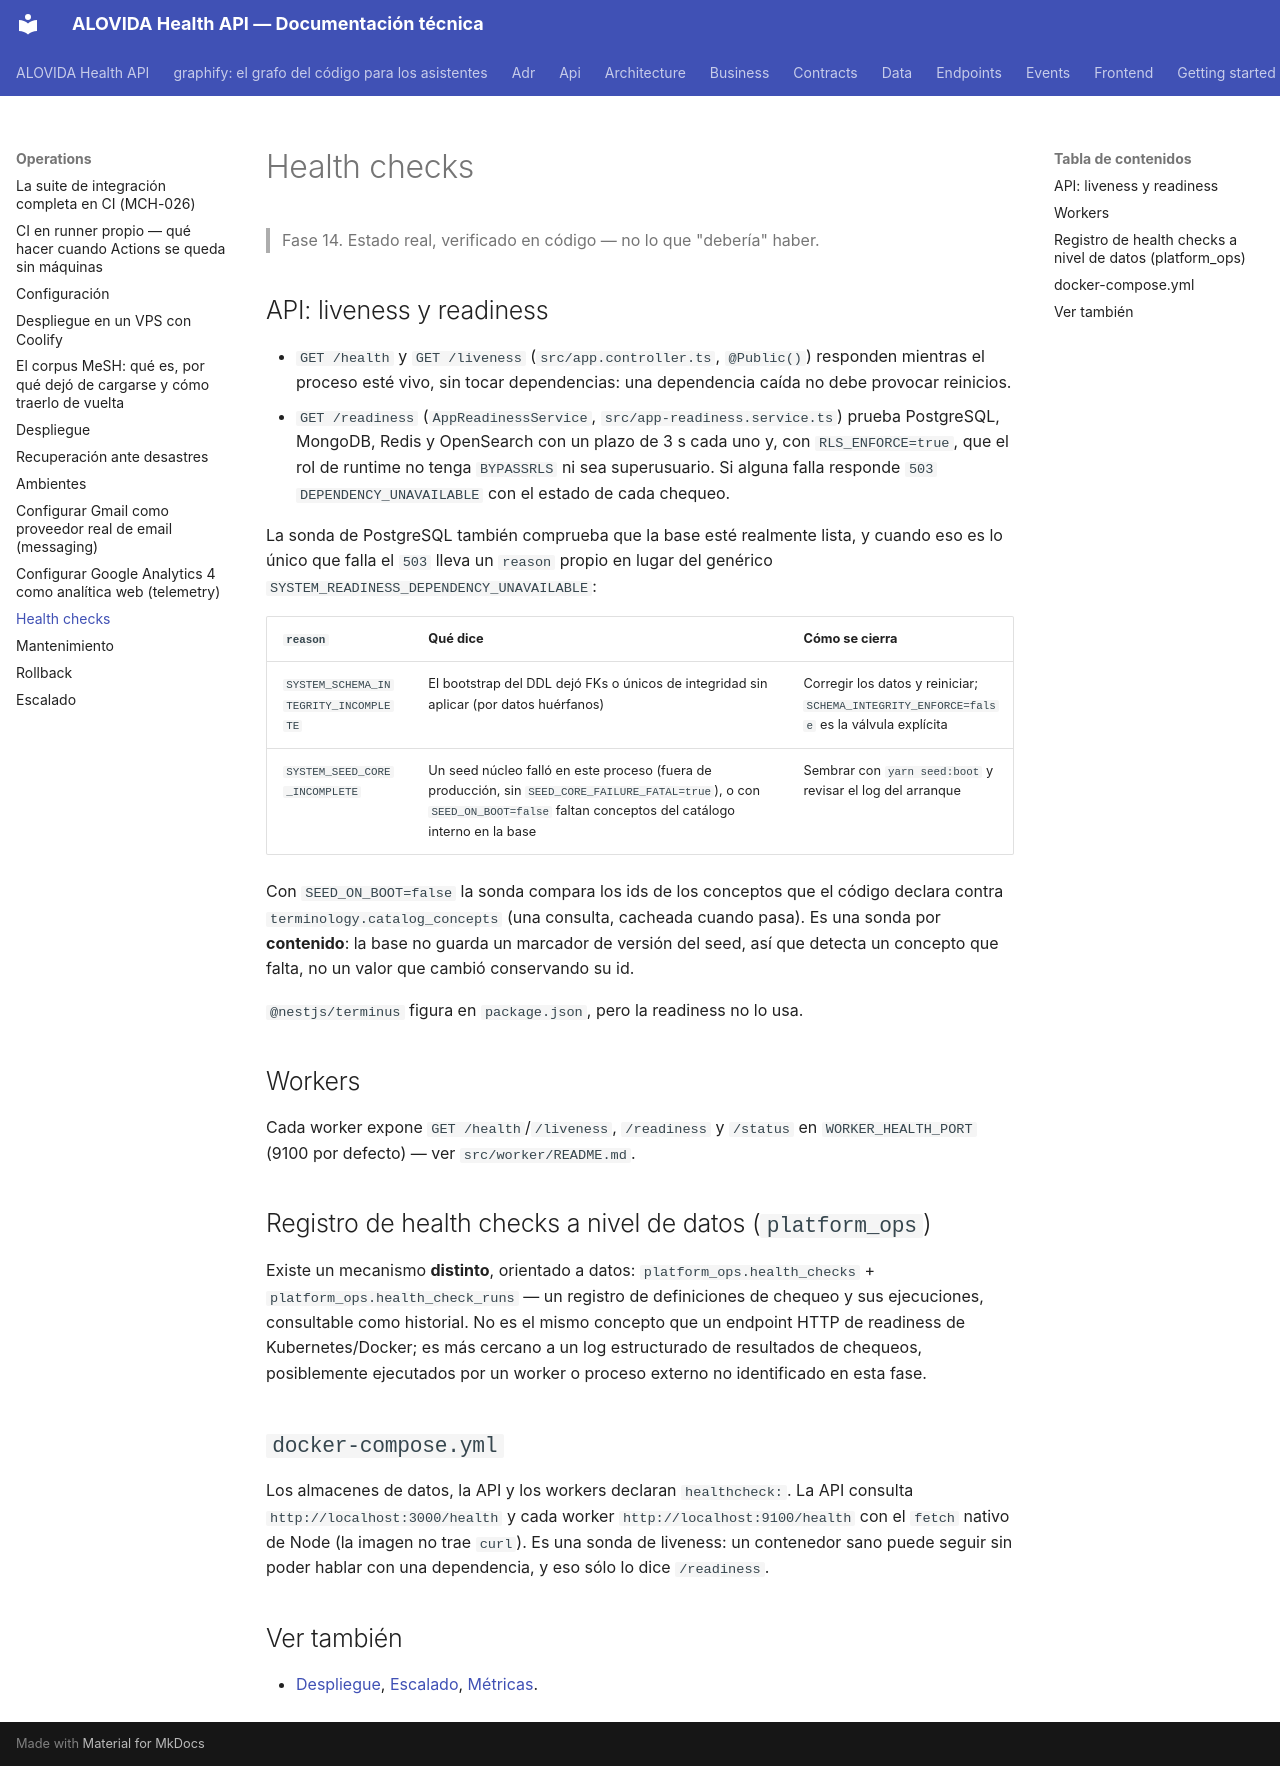

repository: mdavila-2001/mantra-core-health-api · page: operations/health-checks/index.html · generator: mkdocs

# Health checks

> Fase 14. Estado real, verificado en código — no lo que "debería" haber.

## API: liveness y readiness

- `GET /health` y `GET /liveness` (`src/app.controller.ts`, `@Public()`) responden mientras el
  proceso esté vivo, sin tocar dependencias: una dependencia caída no debe provocar reinicios.
- `GET /readiness` (`AppReadinessService`, `src/app-readiness.service.ts`) prueba PostgreSQL,
  MongoDB, Redis y OpenSearch con un plazo de 3 s cada uno y, con `RLS_ENFORCE=true`, que el rol de
  runtime no tenga `BYPASSRLS` ni sea superusuario. Si alguna falla responde `503`
  `DEPENDENCY_UNAVAILABLE` con el estado de cada chequeo.

La sonda de PostgreSQL también comprueba que la base esté realmente lista, y cuando eso es lo único
que falla el `503` lleva un `reason` propio en lugar del genérico
`SYSTEM_READINESS_DEPENDENCY_UNAVAILABLE`:

| `reason` | Qué dice | Cómo se cierra |
|---|---|---|
| `SYSTEM_SCHEMA_INTEGRITY_INCOMPLETE` | El bootstrap del DDL dejó FKs o únicos de integridad sin aplicar (por datos huérfanos) | Corregir los datos y reiniciar; `SCHEMA_INTEGRITY_ENFORCE=false` es la válvula explícita |
| `SYSTEM_SEED_CORE_INCOMPLETE` | Un seed núcleo falló en este proceso (fuera de producción, sin `SEED_CORE_FAILURE_FATAL=true`), o con `SEED_ON_BOOT=false` faltan conceptos del catálogo interno en la base | Sembrar con `yarn seed:boot` y revisar el log del arranque |

Con `SEED_ON_BOOT=false` la sonda compara los ids de los conceptos que el código declara contra
`terminology.catalog_concepts` (una consulta, cacheada cuando pasa). Es una sonda por **contenido**:
la base no guarda un marcador de versión del seed, así que detecta un concepto que falta, no un valor
que cambió conservando su id.

`@nestjs/terminus` figura en `package.json`, pero la readiness no lo usa.

## Workers

Cada worker expone `GET /health`/`/liveness`, `/readiness` y `/status` en `WORKER_HEALTH_PORT`
(9100 por defecto) — ver `src/worker/README.md`.

## Registro de health checks a nivel de datos (`platform_ops`)

Existe un mecanismo **distinto**, orientado a datos: `platform_ops.health_checks` +
`platform_ops.health_check_runs` — un registro de definiciones de chequeo y sus ejecuciones,
consultable como historial. No es el mismo concepto que un endpoint HTTP de readiness de
Kubernetes/Docker; es más cercano a un log estructurado de resultados de chequeos, posiblemente
ejecutados por un worker o proceso externo no identificado en esta fase.

## `docker-compose.yml`

Los almacenes de datos, la API y los workers declaran `healthcheck:`. La API consulta
`http://localhost:3000/health` y cada worker `http://localhost:9100/health` con el `fetch` nativo
de Node (la imagen no trae `curl`). Es una sonda de liveness: un contenedor sano puede seguir sin
poder hablar con una dependencia, y eso sólo lo dice `/readiness`.

## Ver también

- [Despliegue](deployment.md), [Escalado](scaling.md), [Métricas](../observability/metrics.md).
